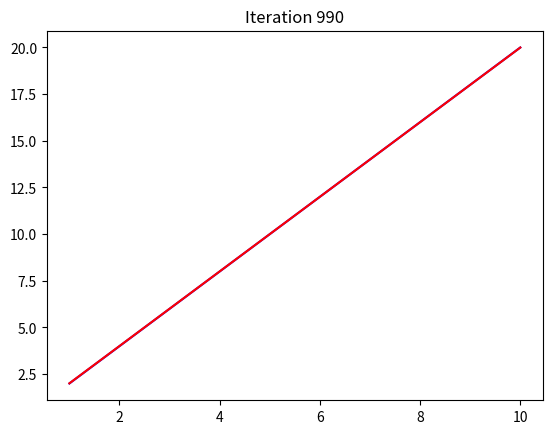
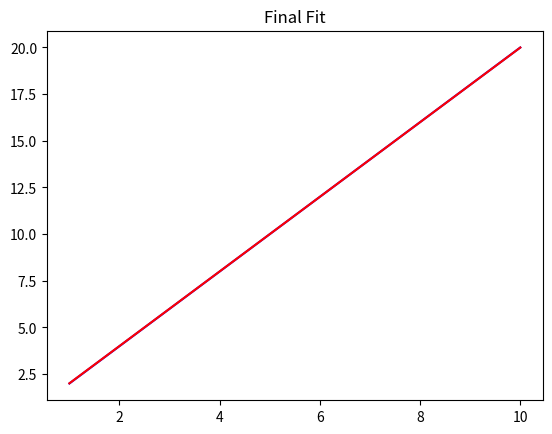
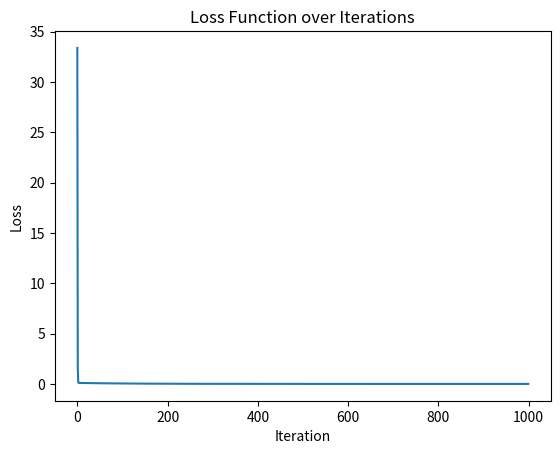

Generate these figures, in order, with matplotlib:
# Task 10

# Implement gradient descent in python on the data:
# x = [1, 2, 3, 4, 5, 6, 7, 8, 9, 10]
# y = [2, 4, 6, 8, 10, 12, 14, 16, 18, 20]

# Plot the fit after every few iterations.

# References:
# matplotlib

import numpy as np
import matplotlib.pyplot as plt


def init_params():
    W = np.random.rand(1, 1)
    b = np.random.rand(1, 1)
    return W, b


def feed_forward(W, b, x):
    return np.squeeze(W @ x + b)


def loss_function(y_pred, y):
    return np.mean((y_pred - y) ** 2)

def plot_fit(x, y, W, b, iterations, plot_interval=30):
    fig, ax = plt.subplots()
    ax.plot(x.flatten(), y.flatten(), color="blue")
    line, = ax.plot([], [], color="red")
    for i in range(iterations):
        y_pred = feed_forward(W, b, x)
        if i % plot_interval == 0:
            line.set_data(x.flatten(), y_pred)
            ax.set_title(f"Iteration {i}")
            fig.canvas.draw()
            plt.pause(0.2)
    plt.show()

def gradient_descent(x, y, learning_rate, iterations):
    W, b = init_params()
    loss_history = []
    for _ in range(iterations):
        y_pred = feed_forward(W, b, x)
        loss = loss_function(y_pred, y)
        loss_history.append(loss)
        dl_dW = -2 / len(x) * np.sum(x * (y - y_pred))
        dl_db = -2 / len(x) * np.sum(y - y_pred)
        W = W - learning_rate * dl_dW
        b = b - learning_rate * dl_db
    return W, b, loss_history


if __name__ == "__main__":
    x = np.array([[1, 2, 3, 4, 5, 6, 7, 8, 9, 10]])
    print(x.shape)
    y = np.array([[2, 4, 6, 8, 10, 12, 14, 16, 18, 20]])

    learning_rate = 0.001
    iterations = 1000

    W, b, loss_history = gradient_descent(x, y, learning_rate, iterations)
    
    plot_fit(x, y, W, b, iterations)

    # Plot the final fit
    plt.figure()
    plt.plot(x.flatten(), y.flatten(), color="blue")
    plt.plot(x.flatten(), feed_forward(W, b, x), color="red")
    plt.title("Final Fit")
    plt.show()

    # Plot the cost function over iterations
    plt.figure()
    plt.plot(range(len(loss_history)), loss_history)
    plt.xlabel("Iteration")
    plt.ylabel("Loss")
    plt.title("Loss Function over Iterations")
    plt.show()
